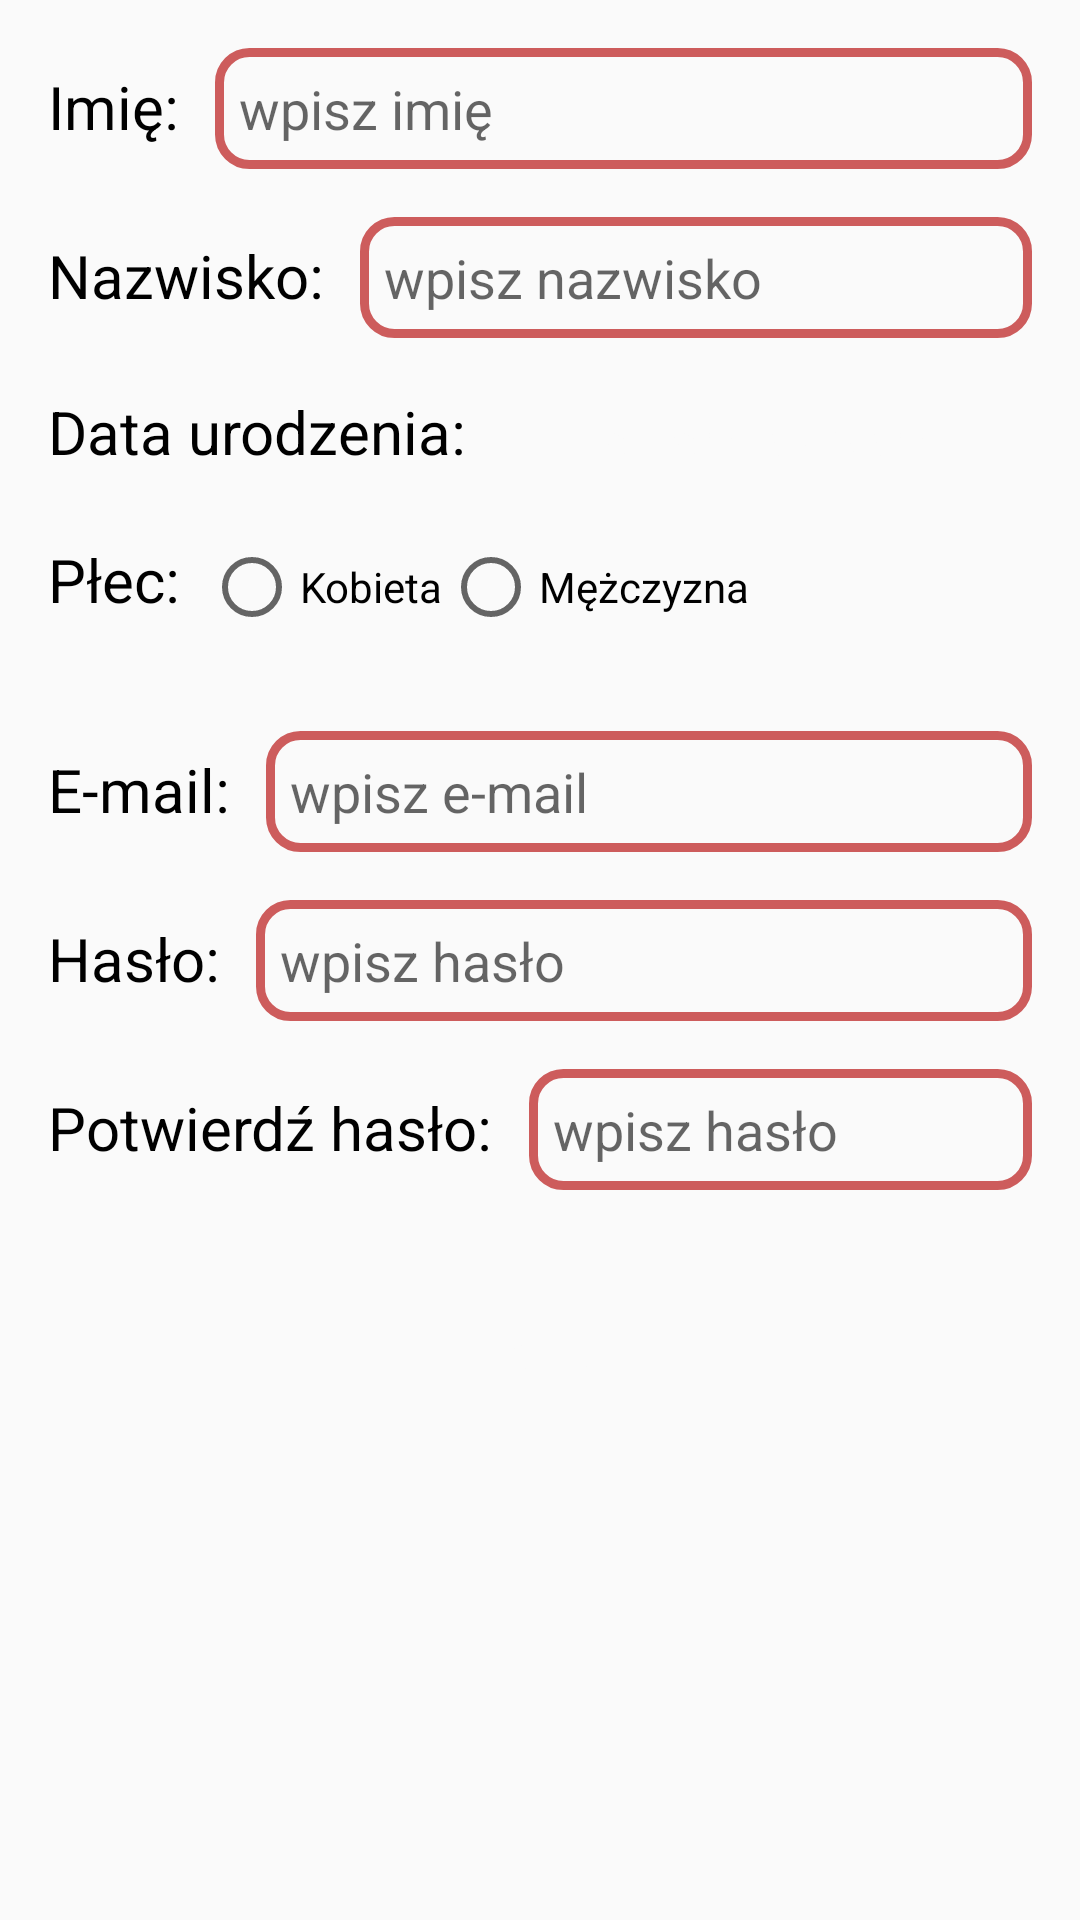

Write the Android layout XML for this screen, with the resource values it uses.
<!-- AndroidManifest.xml: application theme AppTheme -->
<!-- res/layout/activity_rejestracja_glowna.xml -->
<?xml version="1.0" encoding="utf-8"?>
<ScrollView xmlns:android="http://schemas.android.com/apk/res/android"
        xmlns:tools="http://schemas.android.com/tools"
        android:layout_width="match_parent"
        android:layout_height="match_parent"
        tools:context=".RejestracjaGlowna">

    <LinearLayout
            android:id="@+id/linear"
            android:layout_width="match_parent"
            android:layout_height="wrap_content"
            android:orientation="vertical"
            android:padding="16dp">

        <LinearLayout
                android:layout_width="match_parent"
                android:layout_height="wrap_content"
                android:layout_marginBottom="16dp"
                android:orientation="horizontal">

            <TextView
                    android:id="@+id/imię"
                    android:layout_width="wrap_content"
                    android:layout_height="wrap_content"
                    android:text="@string/Imię"
                    android:textColor="#000"
                    android:textSize="20sp" />

            <EditText
                    android:id="@+id/textimie"
                    android:layout_width="0dp"
                    android:layout_height="wrap_content"
                    android:layout_marginLeft="12dp"
                    android:layout_weight="1"
                    android:autofillHints=""
                    android:background="@drawable/kontur_color"
                    android:ems="10"
                    android:hint="@string/wpiszimie"
                    android:inputType="textPersonName"
                    android:padding="8dp" />
        </LinearLayout>


        <LinearLayout
                android:layout_width="match_parent"
                android:layout_height="wrap_content"
                android:layout_marginBottom="16dp"
                android:orientation="horizontal">

            <TextView
                    android:id="@+id/nazwisko"
                    android:layout_width="wrap_content"
                    android:layout_height="wrap_content"
                    android:text="@string/Nazwisko"
                    android:textColor="#000"
                    android:textSize="20sp" />

            <EditText
                    android:id="@+id/textnazwisko"
                    android:layout_width="0dp"
                    android:layout_height="wrap_content"
                    android:layout_marginLeft="12dp"
                    android:layout_weight="1"
                    android:autofillHints=""
                    android:background="@drawable/kontur_color"
                    android:ems="10"
                    android:hint="@string/wpisznazwisko"
                    android:inputType="textPersonName"
                    android:labelFor="@id/nazwisko"
                    android:padding="8dp" />
        </LinearLayout>

        <LinearLayout
                android:layout_width="match_parent"
                android:layout_height="wrap_content"
                android:layout_marginBottom="16dp"
                android:orientation="horizontal">

            <TextView
                    android:id="@+id/dataur"
                    android:layout_width="wrap_content"
                    android:layout_height="wrap_content"
                    android:text="@string/DataUr"
                    android:textColor="#000"
                    android:textSize="20sp" />

            <TextView
                    android:id="@+id/kalendarz"
                    android:layout_width="0dp"
                    android:layout_height="wrap_content"
                    android:layout_marginLeft="12dp"
                    android:layout_weight="1"
                    android:background="@drawable/btn_color"
                    android:gravity="center"
                    android:hint="@string/otworz_kalendarz"
                    android:padding="8dp"
                    android:textColor="#fafafa"
                    android:textColorHint="#fafafa" />

        </LinearLayout>

        <RadioGroup
                android:layout_width="match_parent"
                android:layout_height="wrap_content"
                android:layout_marginBottom="16dp"
                android:orientation="horizontal">

            <TextView
                    android:id="@+id/plec"
                    android:layout_width="wrap_content"
                    android:layout_height="wrap_content"
                    android:text="@string/Plec"
                    android:textColor="#000"
                    android:textSize="20sp" />

            <RadioButton
                    android:id="@+id/radio_kobieta"
                    android:layout_width="wrap_content"
                    android:layout_height="wrap_content"
                    android:layout_marginLeft="8dp"
                    android:text="@string/kobieta" />

            <RadioButton
                    android:id="@+id/radio_mezczyzna"
                    android:layout_width="wrap_content"
                    android:layout_height="wrap_content"
                    android:text="@string/mezczyzna" />
        </RadioGroup>

        <LinearLayout
                android:layout_width="match_parent"
                android:layout_height="wrap_content"
                android:layout_marginTop="16dp"
                android:layout_marginBottom="16dp"
                android:orientation="horizontal">

            <TextView
                    android:id="@+id/email"
                    android:layout_width="wrap_content"
                    android:layout_height="wrap_content"
                    android:text="@string/Email"
                    android:textColor="#000"
                    android:textSize="20sp" />

            <EditText
                    android:id="@+id/textemail"
                    android:layout_width="0dp"
                    android:layout_height="wrap_content"
                    android:layout_marginLeft="12dp"
                    android:layout_weight="1"
                    android:autofillHints=""
                    android:background="@drawable/kontur_color"
                    android:ems="10"
                    android:hint="@string/wpiszemail"
                    android:inputType="textPersonName|textEmailAddress"
                    android:padding="8dp" />

        </LinearLayout>


        <LinearLayout
                android:layout_width="match_parent"
                android:layout_height="wrap_content"
                android:layout_marginBottom="16dp"
                android:orientation="horizontal">

            <TextView
                    android:id="@+id/haslo"
                    android:layout_width="wrap_content"
                    android:layout_height="wrap_content"
                    android:text="@string/haslo"
                    android:textColor="#000"
                    android:textSize="20sp" />

            <EditText
                    android:id="@+id/texthaslo"
                    android:layout_width="0dp"
                    android:layout_height="wrap_content"
                    android:layout_marginLeft="12dp"
                    android:layout_weight="1"
                    android:autofillHints=""
                    android:background="@drawable/kontur_color"
                    android:ems="10"
                    android:hint="@string/wpiszhaslo"
                    android:inputType="textPassword"
                    android:padding="8dp" />

        </LinearLayout>

        <LinearLayout
                android:layout_width="match_parent"
                android:layout_height="wrap_content"
                android:layout_marginBottom="16dp"
                android:orientation="horizontal">

            <TextView
                    android:id="@+id/potwierdzhaslo"
                    android:layout_width="wrap_content"
                    android:layout_height="wrap_content"
                    android:text="@string/PotwierdHaslo"
                    android:textColor="#000"
                    android:textSize="20sp" />

            <EditText
                    android:id="@+id/textpotwierdzhaslo"
                    android:layout_width="0dp"
                    android:layout_height="wrap_content"
                    android:layout_marginLeft="12dp"
                    android:layout_weight="1"
                    android:autofillHints=""
                    android:background="@drawable/kontur_color"
                    android:ems="10"
                    android:hint="@string/wpiszhaslo"
                    android:inputType="textPassword"
                    android:padding="8dp" />

        </LinearLayout>

        <LinearLayout
                android:layout_width="match_parent"
                android:layout_height="wrap_content"
                android:layout_marginTop="16dp"
                android:gravity="center"
                android:orientation="horizontal">

            <Button
                    android:id="@+id/buttonDalej"
                    android:layout_width="match_parent"
                    android:layout_height="wrap_content"
                    android:background="@drawable/btn_color"
                    android:text="@string/Dalej"
                    android:textColor="#fafafa" />
        </LinearLayout>

    </LinearLayout>

</ScrollView>
<!-- resources referenced by this layout -->
<resources>
  <!-- drawable kontur_color (drawable) -->
  <?xml version="1.0" encoding="utf-8"?>
  <shape xmlns:android="http://schemas.android.com/apk/res/android">
   <stroke android:color="@color/colorPrimary" android:width="3dp"/>
      <corners android:radius="10dp"/>
  
  </shape>
  <string name="Dalej">Dalej</string>
  <string name="DataUr">Data urodzenia:</string>
  <string name="Email">E-mail:</string>
  <string name="Nazwisko">Nazwisko:</string>
  <string name="Plec">Płec:</string>
  <string name="PotwierdHaslo">Potwierdź hasło:</string>
  <string name="haslo">Hasło:</string>
  <string name="kobieta">Kobieta</string>
  <string name="mezczyzna">Mężczyzna</string>
  <string name="otworz_kalendarz">otwórz kalendarz</string>
  <string name="wpiszemail">wpisz e-mail</string>
  <string name="wpiszhaslo">wpisz hasło</string>
  <string name="wpiszimie">wpisz imię</string>
  <string name="wpisznazwisko">wpisz nazwisko</string>
  <style name="AppTheme" parent="Theme.AppCompat.Light.NoActionBar">
          <item name="colorPrimary">@color/colorPrimary</item>
          <item name="colorPrimaryDark">@color/colorPrimary</item>
          <item name="colorAccent">@color/colorPrimary</item>
      </style>
  <color name="colorPrimary">#CD5C5C</color>
</resources>
